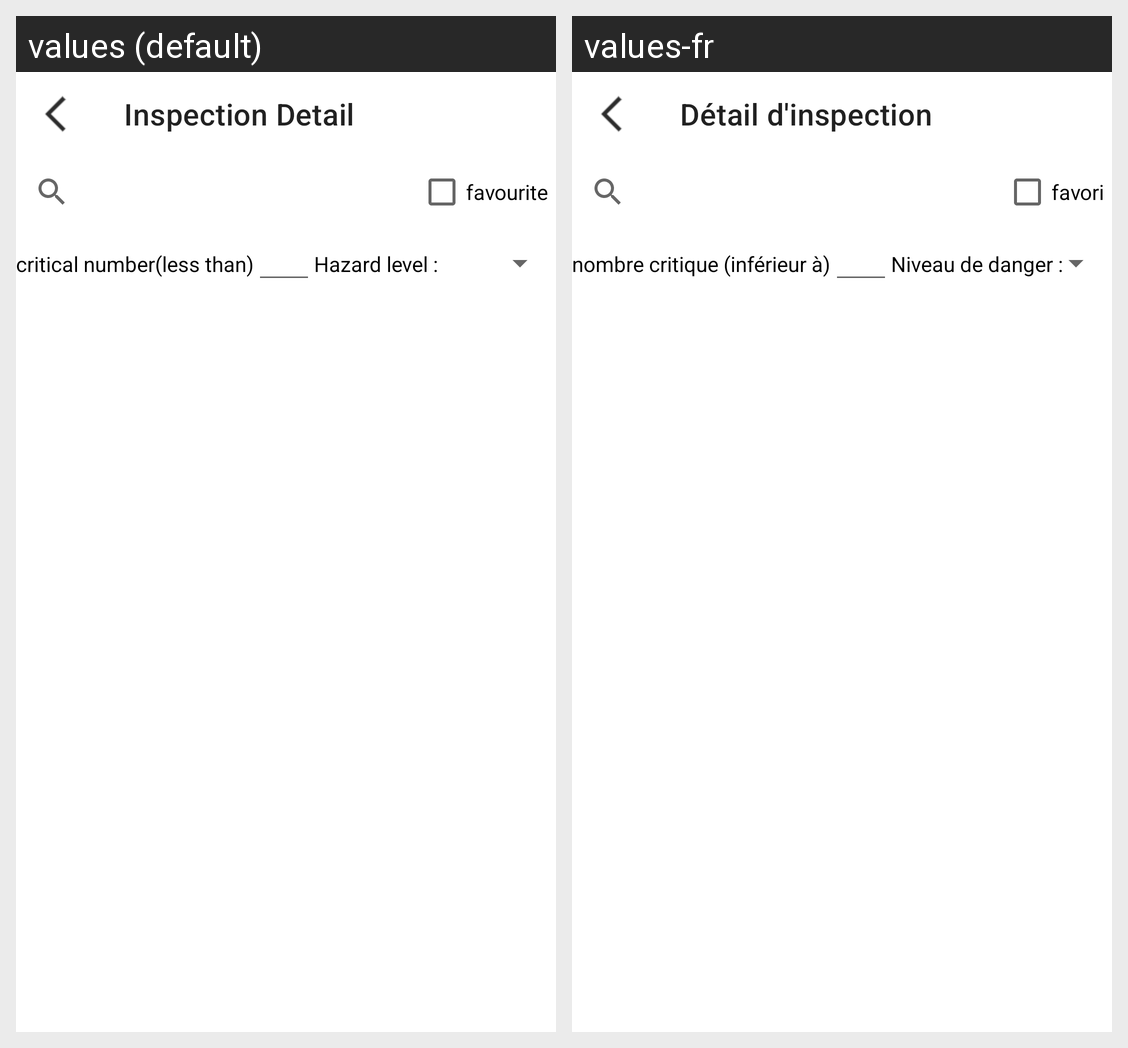

Strings drawn on this Android screen and how each of the app's shown locales translates them:
Android screen res/layout/activity_home.xml rendered under 2 locales, left to right: values (default), values-fr. Device: Nexus 5 (rendered at 1080×1920; each locale shown at half size, 540×960, under a caption strip naming it); theme Theme.Cmpt276group05.
Strings drawn on this screen, with the default value and each locale's value (text and hints the layout hard-codes, and strings that could not be matched under every locale, appear in the picture but are not listed):

inspection_detail
  values: Inspection Detail
  values-fr: Détail d'inspection

is_fav
  values: favourite
  values-fr: favori

critical_number
  values: critical number(less than)
  values-fr: nombre critique (inférieur à)

hazard_level
  values: Hazard level :
  values-fr: Niveau de danger :
